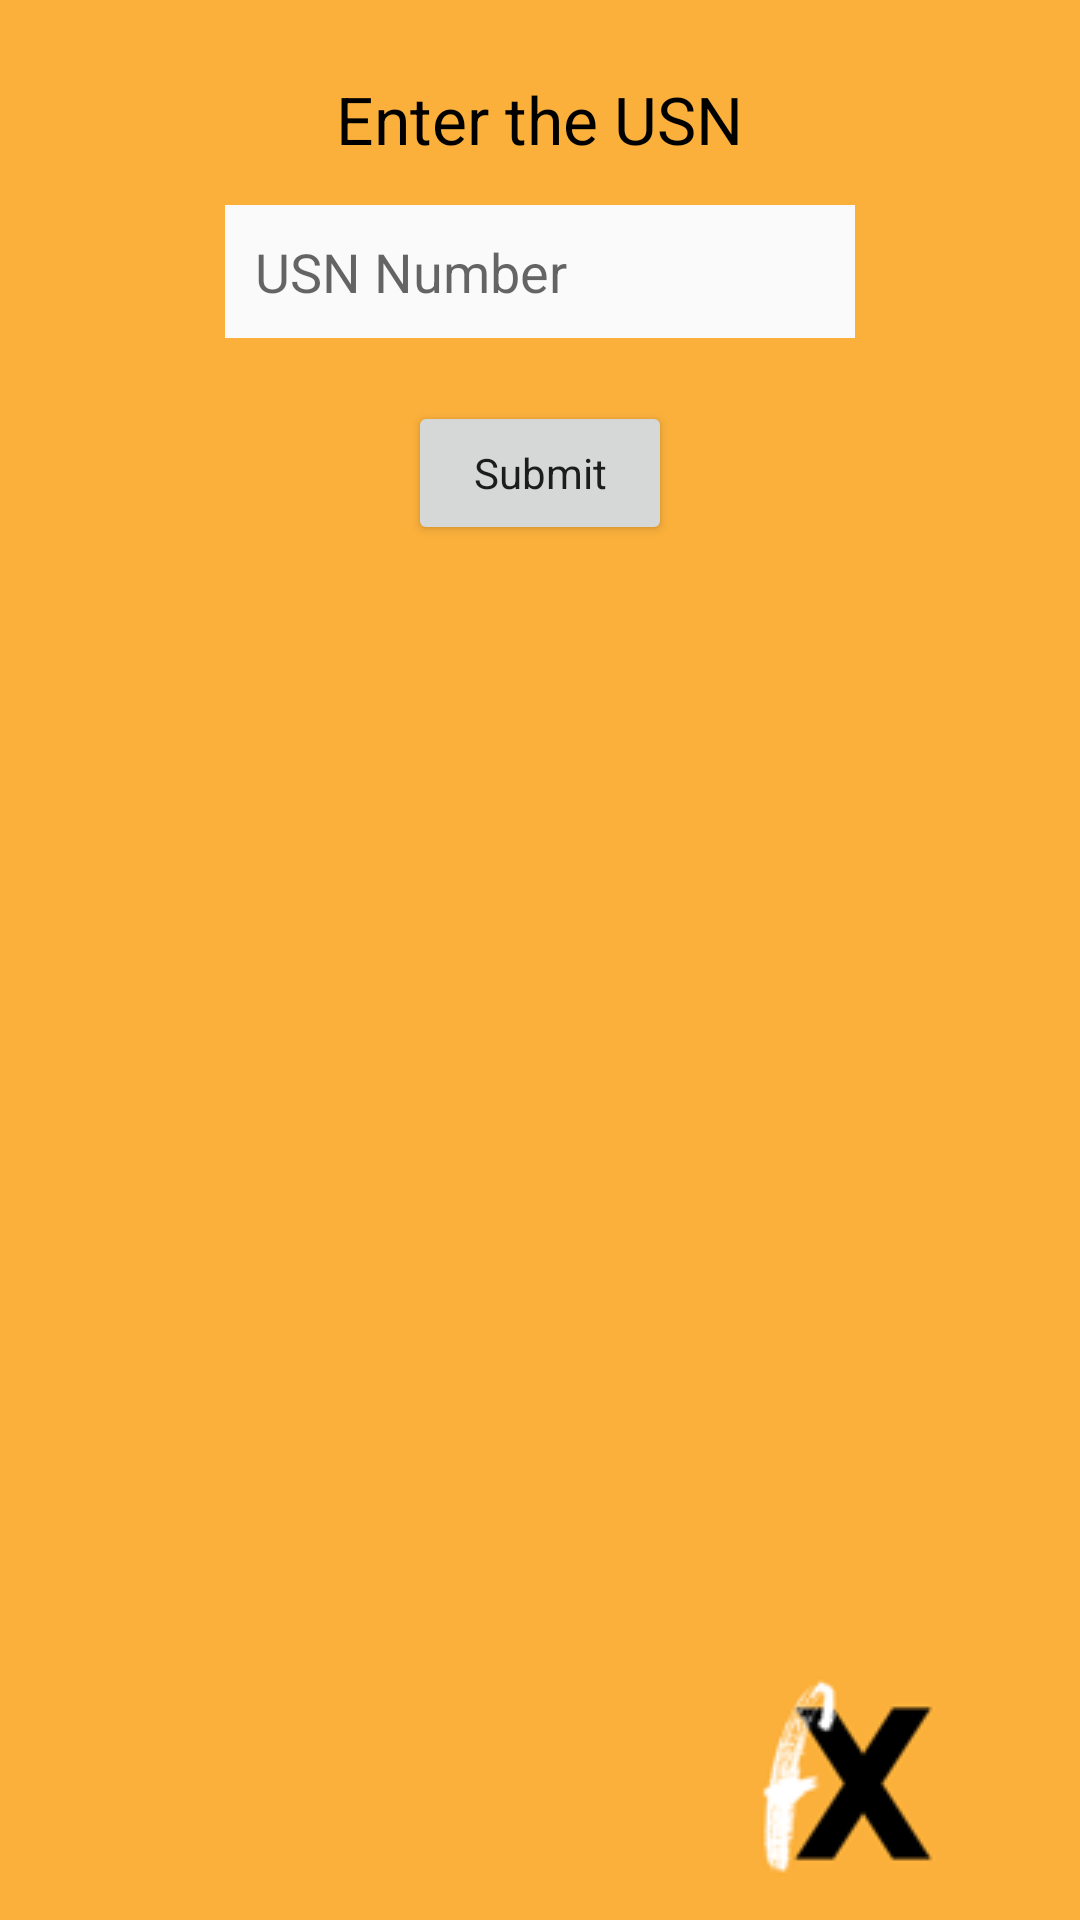

The Android layout XML behind this screen, and the referenced resources:
<!-- AndroidManifest.xml: application theme AppTheme -->
<!-- res/layout/activity_main.xml -->
<?xml version="1.0" encoding="utf-8"?>
<RelativeLayout xmlns:android="http://schemas.android.com/apk/res/android"
    xmlns:app="http://schemas.android.com/apk/res-auto"
    xmlns:tools="http://schemas.android.com/tools"
    android:id="@+id/activity_main"
    android:layout_width="match_parent"
    android:layout_height="match_parent"
    android:paddingBottom="@dimen/activity_vertical_margin"
    android:paddingLeft="@dimen/activity_horizontal_margin"
    android:paddingRight="@dimen/activity_horizontal_margin"
    android:paddingTop="@dimen/activity_vertical_margin"
    android:background="@drawable/bg"
    tools:context="famex.fetchx.MainActivity">
    

    <TextView
        android:text="Enter the USN"
        android:layout_width="wrap_content"
        android:layout_height="wrap_content"
        android:id="@+id/usnHeader"
        android:textAppearance="@android:style/TextAppearance.DeviceDefault.Large"
        android:layout_marginTop="25dp"
        android:textColor="@android:color/black"
        android:layout_alignParentTop="true"
        android:layout_centerHorizontal="true" />

    <ImageButton
        android:layout_width="wrap_content"
        android:layout_height="wrap_content"
        app:srcCompat="@drawable/log"
        android:id="@+id/fXButton"
        android:scaleType="fitXY"
        android:adjustViewBounds="true"
        android:layout_alignParentBottom="true"
        android:layout_toEndOf="@+id/usnHeader"
        android:layout_marginBottom="14dp"
        android:cropToPadding="true"
        android:background="@drawable/bg" />

    <EditText
        android:layout_width="wrap_content"
        android:layout_height="wrap_content"
        android:ems="10"
        android:id="@+id/usnEntryField"
        android:textAppearance="@android:style/TextAppearance.Holo.Medium"
        style="@android:style/Widget.Material.EditText"
        android:inputType="textNoSuggestions"
        android:hint="USN Number"
        android:selectAllOnFocus="false"

        android:textColorLink="@android:color/background_light"
        android:allowUndo="true"
        android:background="?android:attr/colorBackground"
        android:paddingBottom="10dp"
        android:paddingEnd="10dp"
        android:paddingLeft="10dp"
        android:paddingRight="10dp"
        android:paddingTop="10dp"
        android:layout_marginTop="14dp"
        android:layout_below="@+id/usnHeader"
        android:layout_centerHorizontal="true" />

    <Button
        android:text="Submit"
        android:layout_width="wrap_content"
        android:layout_height="wrap_content"
        android:id="@+id/submit"
        style="@style/AppTheme"
        android:layout_marginTop="21dp"
        android:layout_below="@+id/usnEntryField"
        android:layout_centerHorizontal="true" />

</RelativeLayout>
<!-- resources referenced by this layout -->
<resources>
  <!-- drawable bg: jpg bitmap (drawable, 28325 bytes) -->
  <!-- drawable log: png bitmap (drawable, 4543 bytes) -->
  <style name="AppTheme" parent="Theme.AppCompat.Light.DarkActionBar">
          
          <item name="colorPrimary">@color/colorPrimary</item>
          <item name="colorPrimaryDark">@color/colorPrimaryDark</item>
          <item name="colorAccent">@color/colorAccent</item>
          <item name="android:editTextStyle">@color/colorPrimary</item>
          <item name="android:button">@color/colorPrimary</item>
      </style>
  <color name="colorPrimary">#353535</color>
  <color name="colorPrimaryDark">#242424</color>
  <color name="colorAccent">#ec9232</color>
</resources>
